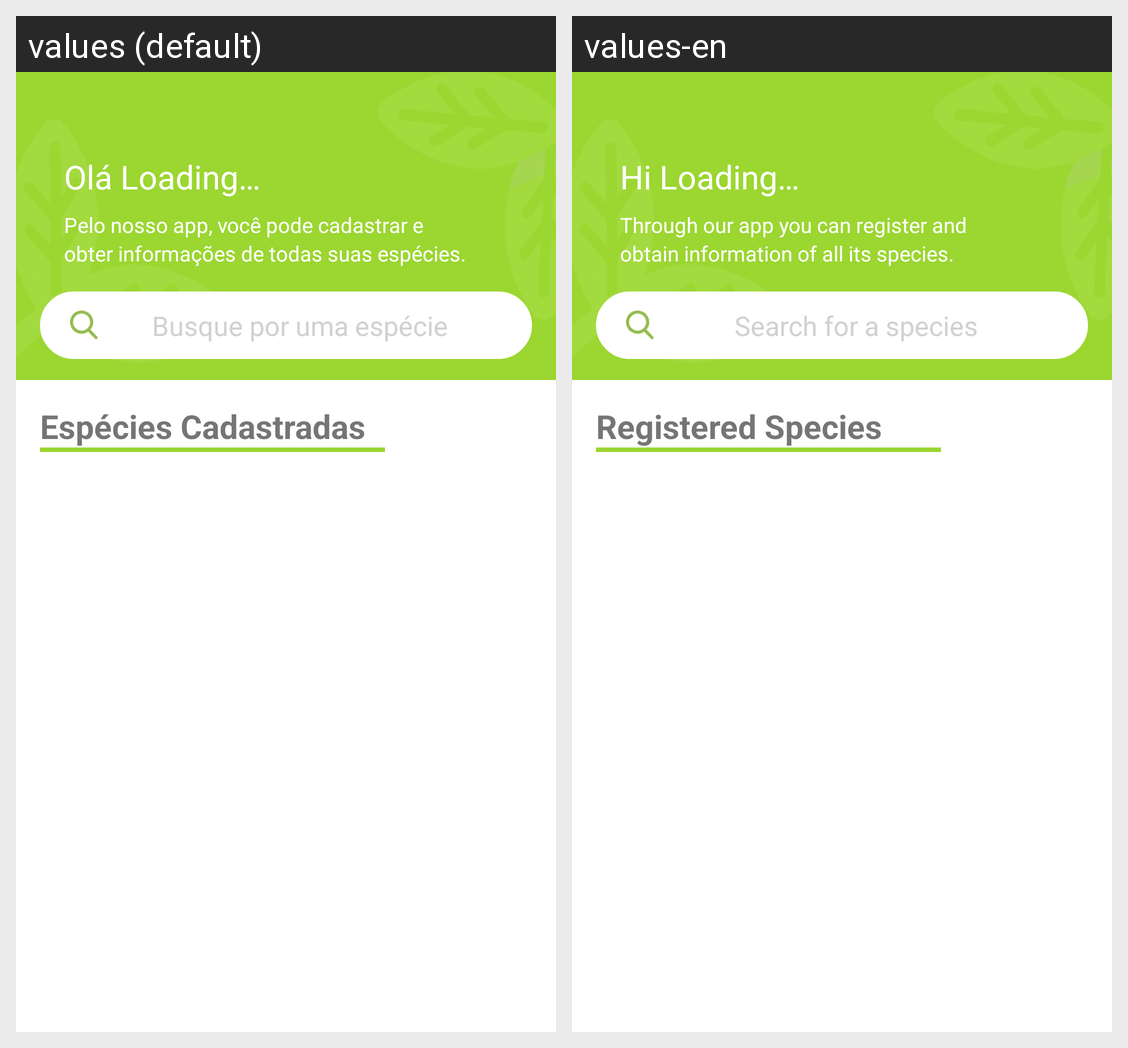

For this localized Android screen grid, give each drawn string resource with its value in every locale shown.
Android screen res/layout/tela_main1.xml rendered under 2 locales, left to right: values (default), values-en. Device: Nexus 5 (rendered at 1080×1920; each locale shown at half size, 540×960, under a caption strip naming it); theme AppTheme.
Strings drawn on this screen, with the default value and each locale's value (text and hints the layout hard-codes, and strings that could not be matched under every locale, appear in the picture but are not listed):

ola
  values: Olá 
  values-en: Hi 

loading
  values: Loading…
  values-en: Loading…  [not translated; the default value is used]

pelo_nosso_app_voc_pode_cadastrar_e
  values: Pelo nosso app, você pode cadastrar e
  values-en: Through our app you can register and

obter_informa_es_de_todas_suas_mudas
  values: obter informações de todas suas espécies.
  values-en: obtain information of all its species.

busque_por_uma_muda
  values: Busque por uma espécie
  values-en: Search for a species

esp_cies_cadastradas
  values: Espécies Cadastradas
  values-en: Registered Species
